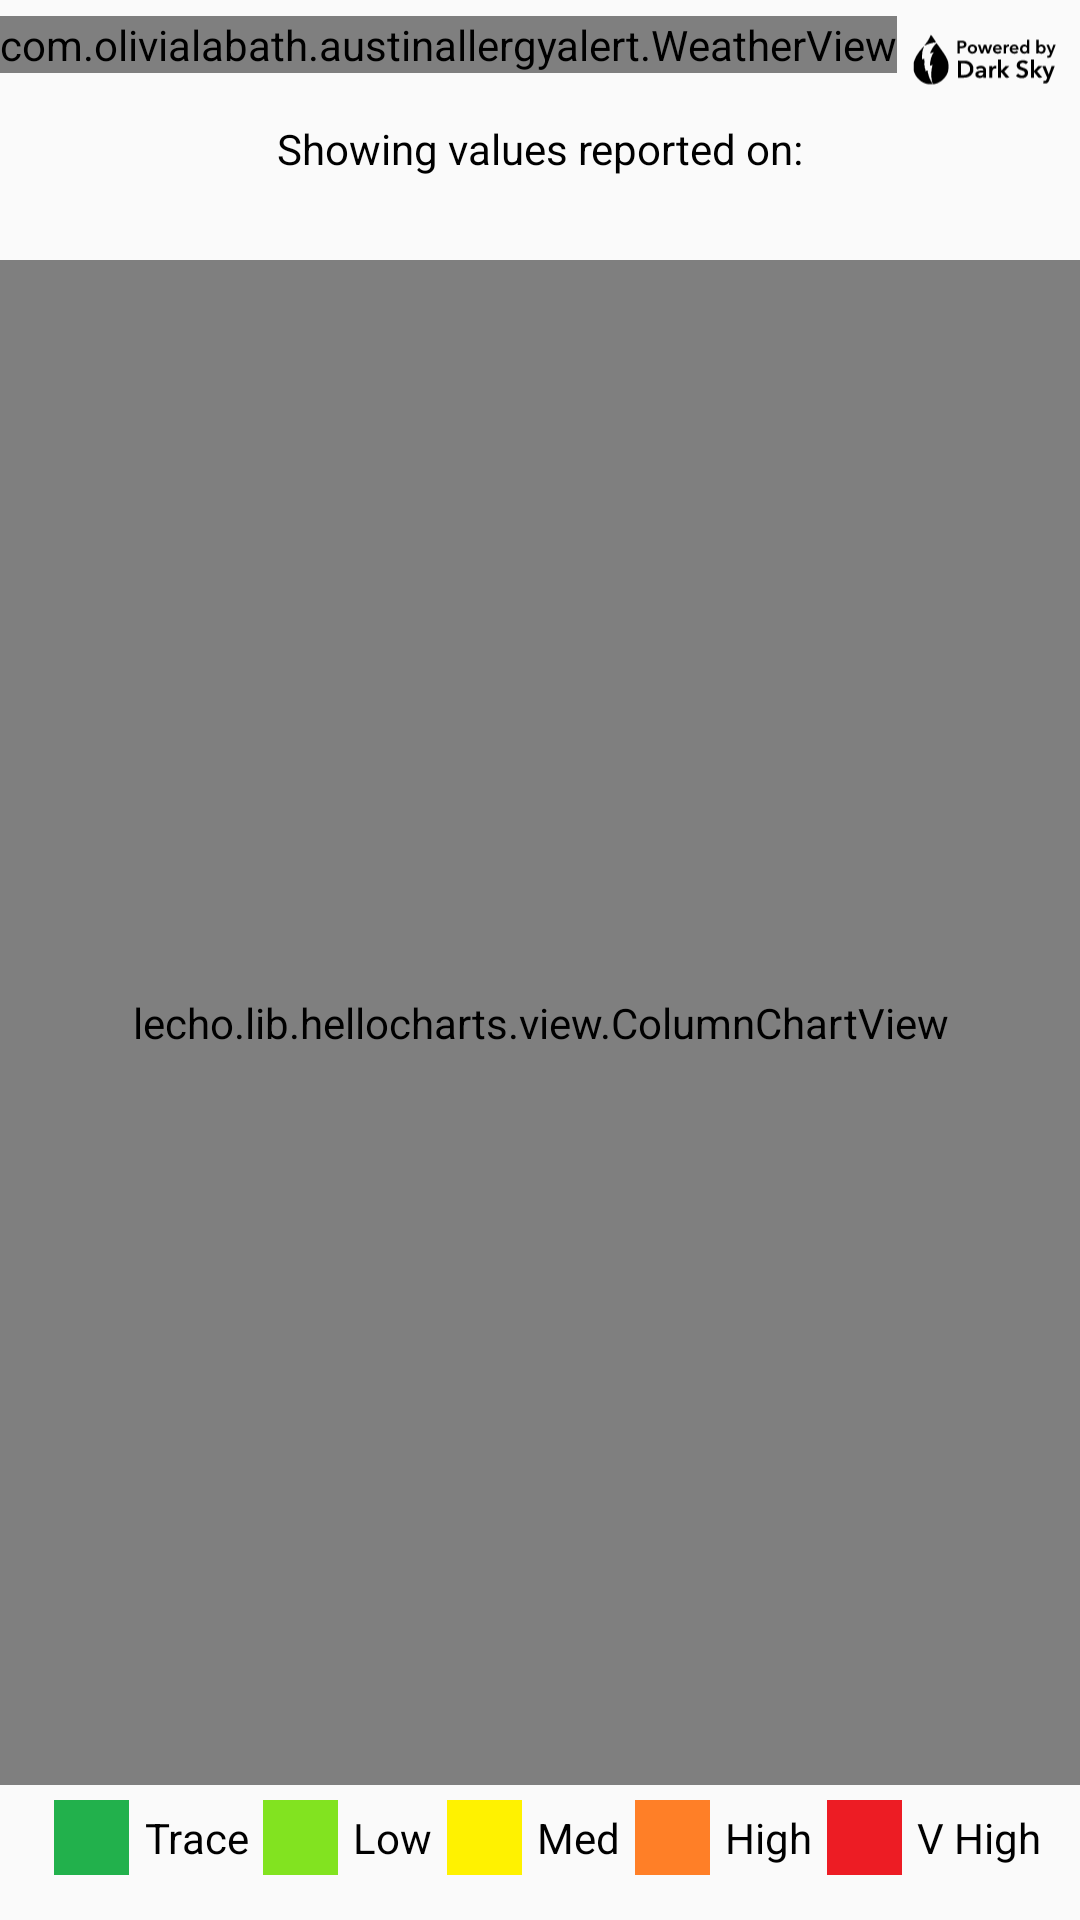

Reconstruct the res/layout file that produces this screen, plus the resources it refers to.
<!-- AndroidManifest.xml: application theme AppTheme -->
<!-- res/layout/allergen_daily_fragment.xml -->
<?xml version="1.0" encoding="utf-8"?>
<RelativeLayout xmlns:android="http://schemas.android.com/apk/res/android"
    android:layout_width="match_parent"
    android:layout_height="match_parent">

    <LinearLayout
        android:id="@+id/weather"
        android:layout_width="match_parent"
        android:layout_height="wrap_content"
        android:orientation="horizontal"
        android:gravity="center"
        android:layout_alignParentTop="true">
        <com.example.austinallergyalert.WeatherView
            android:id="@+id/daily_weather_view"
            android:layout_width="wrap_content"
            android:layout_height="wrap_content"
            android:layout_marginBottom="5dp">
        </com.example.austinallergyalert.WeatherView>
        <ImageView
            android:id="@+id/powered_by"
            android:layout_width="wrap_content"
            android:layout_height="wrap_content"
            android:src="@drawable/ic_poweredby"
            android:layout_gravity="center_horizontal"/>
    </LinearLayout>

    <TextView
        android:id="@+id/reported_on"
        android:layout_width="match_parent"
        android:layout_height="wrap_content"
        android:layout_below="@id/weather"
        android:gravity="center"
        android:text="Showing values reported on:"
        android:textColor="@android:color/primary_text_light"/>

    <TextView
        android:id="@+id/date_reported_tv"
        android:layout_width="match_parent"
        android:layout_height="wrap_content"
        android:layout_below="@id/reported_on"
        android:gravity="center"
        android:textSize="16dp"
        android:textStyle="bold"
        android:padding="3dp"
        android:text=""
        android:textColor="@android:color/primary_text_light" />

    <LinearLayout
        android:id="@+id/chart_key"
        android:layout_width="match_parent"
        android:layout_height="wrap_content"
        android:layout_alignParentBottom="true"
        android:layout_marginBottom="10dp"
        android:gravity="center"
        android:orientation="horizontal">

        <ImageView
            android:layout_width="wrap_content"
            android:layout_height="wrap_content"
            android:layout_margin="5dp"
            android:background="@color/colorTrace"
            android:src="@drawable/square"/>
        <TextView
            android:layout_width="wrap_content"
            android:layout_height="match_parent"
            android:gravity="center"
            android:text="@string/trace"
            android:textColor="@android:color/primary_text_light"/>

        <ImageView
            android:layout_width="wrap_content"
            android:layout_height="wrap_content"
            android:layout_margin="5dp"
            android:background="@color/colorLow"
            android:src="@drawable/square"/>
        <TextView
            android:layout_width="wrap_content"
            android:layout_height="match_parent"
            android:gravity="center"
            android:text="@string/low"
            android:textColor="@android:color/primary_text_light"/>

        <ImageView
            android:layout_width="wrap_content"
            android:layout_height="wrap_content"
            android:layout_margin="5dp"
            android:background="@color/colorMed"
            android:src="@drawable/square"/>
        <TextView
            android:layout_width="wrap_content"
            android:layout_height="match_parent"
            android:gravity="center"
            android:text="@string/med"
            android:textColor="@android:color/primary_text_light"/>

        <ImageView
            android:layout_width="wrap_content"
            android:layout_height="wrap_content"
            android:layout_margin="5dp"
            android:background="@color/colorHigh"
            android:src="@drawable/square"/>
        <TextView
            android:layout_width="wrap_content"
            android:layout_height="fill_parent"
            android:gravity="center"
            android:text="@string/high"
            android:textColor="@android:color/primary_text_light"/>

        <ImageView
            android:layout_width="wrap_content"
            android:layout_height="wrap_content"
            android:layout_margin="5dp"
            android:background="@color/colorVHigh"
            android:src="@drawable/square"/>
        <TextView
            android:layout_width="wrap_content"
            android:layout_height="match_parent"
            android:gravity="center"
            android:text="@string/v_high"
            android:textColor="@android:color/primary_text_light"/>

    </LinearLayout>

    <lecho.lib.hellocharts.view.ColumnChartView
        android:id="@+id/allergen_chart"
        android:layout_width="match_parent"
        android:layout_height="fill_parent"
        android:padding="20dp"
        android:layout_above="@id/chart_key"
        android:layout_below="@id/date_reported_tv"
        android:background="@android:color/background_light">
    </lecho.lib.hellocharts.view.ColumnChartView>

</RelativeLayout>
<!-- resources referenced by this layout -->
<resources>
  <color name="colorHigh">#FF7F27</color>
  <color name="colorLow">#82E320</color>
  <color name="colorMed">#FFF200</color>
  <color name="colorTrace">#22B14C</color>
  <color name="colorVHigh">#ED1C24</color>
  <!-- drawable ic_poweredby: vector/xml drawable (drawable, 13235 chars, omitted) -->
  <!-- drawable square (drawable) -->
  <?xml version="1.0" encoding="utf-8"?>
  <shape
      xmlns:android="http://schemas.android.com/apk/res/android"
      android:shape="rectangle">
  
      <size
          android:height="25dp"
          android:width="25dp" />
  
  </shape>
  <string name="high">High</string>
  <string name="low">Low</string>
  <string name="med">Med</string>
  <string name="trace">Trace</string>
  <string name="v_high">V High</string>
  <style name="AppTheme" parent="Theme.AppCompat.Light.DarkActionBar">
          
          <item name="colorPrimary">@color/colorPrimary</item>
          <item name="colorPrimaryDark">@color/colorPrimaryDark</item>
          <item name="colorAccent">@android:color/holo_blue_light</item>
      </style>
  <color name="colorPrimary">#50A162</color>
  <color name="colorPrimaryDark">#106022</color>
</resources>
